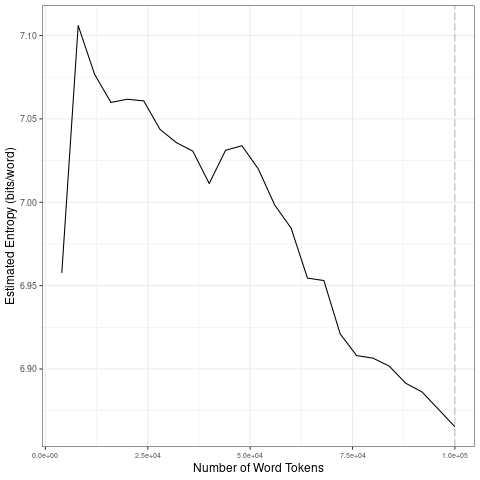

The file beside this chart, header and first rows:
file, entropy.Corpus.Size, entropy.Entropy, sd.Corpus.Size, sd.SD
data/scraping-cleaned/el_pais_2007-08-01…, 4000, 6.958, 20000, 0.05611
data/scraping-cleaned/el_pais_2007-08-01…, 8000, 7.106, 40000, 0.01813
data/scraping-cleaned/el_pais_2007-08-01…, 12000, 7.077, 60000, 0.02145
data/scraping-cleaned/el_pais_2007-08-01…, 16000, 7.06, 80000, 0.02365
data/scraping-cleaned/el_pais_2007-08-01…, 20000, 7.062, 1e+05, 0.01403
data/scraping-cleaned/el_pais_2007-08-01…, 24000, 7.061, 20000, 0.05611
data/scraping-cleaned/el_pais_2007-08-01…, 28000, 7.044, 40000, 0.01813
data/scraping-cleaned/el_pais_2007-08-01…, 32000, 7.036, 60000, 0.02145
data/scraping-cleaned/el_pais_2007-08-01…, 36000, 7.031, 80000, 0.02365
data/scraping-cleaned/el_pais_2007-08-01…, 40000, 7.011, 1e+05, 0.01403
data/scraping-cleaned/el_pais_2007-08-01…, 44000, 7.031, 20000, 0.05611
data/scraping-cleaned/el_pais_2007-08-01…, 48000, 7.034, 40000, 0.01813
data/scraping-cleaned/el_pais_2007-08-01…, 52000, 7.02, 60000, 0.02145
data/scraping-cleaned/el_pais_2007-08-01…, 56000, 6.998, 80000, 0.02365
data/scraping-cleaned/el_pais_2007-08-01…, 60000, 6.985, 1e+05, 0.01403
data/scraping-cleaned/el_pais_2007-08-01…, 64000, 6.954, 20000, 0.05611
data/scraping-cleaned/el_pais_2007-08-01…, 68000, 6.953, 40000, 0.01813
data/scraping-cleaned/el_pais_2007-08-01…, 72000, 6.921, 60000, 0.02145
data/scraping-cleaned/el_pais_2007-08-01…, 76000, 6.908, 80000, 0.02365
data/scraping-cleaned/el_pais_2007-08-01…, 80000, 6.906, 1e+05, 0.01403
data/scraping-cleaned/el_pais_2007-08-01…, 84000, 6.902, 20000, 0.05611
data/scraping-cleaned/el_pais_2007-08-01…, 88000, 6.891, 40000, 0.01813
data/scraping-cleaned/el_pais_2007-08-01…, 92000, 6.886, 60000, 0.02145
data/scraping-cleaned/el_pais_2007-08-01…, 96000, 6.876, 80000, 0.02365
data/scraping-cleaned/el_pais_2007-08-01…, 1e+05, 6.865, 1e+05, 0.01403
